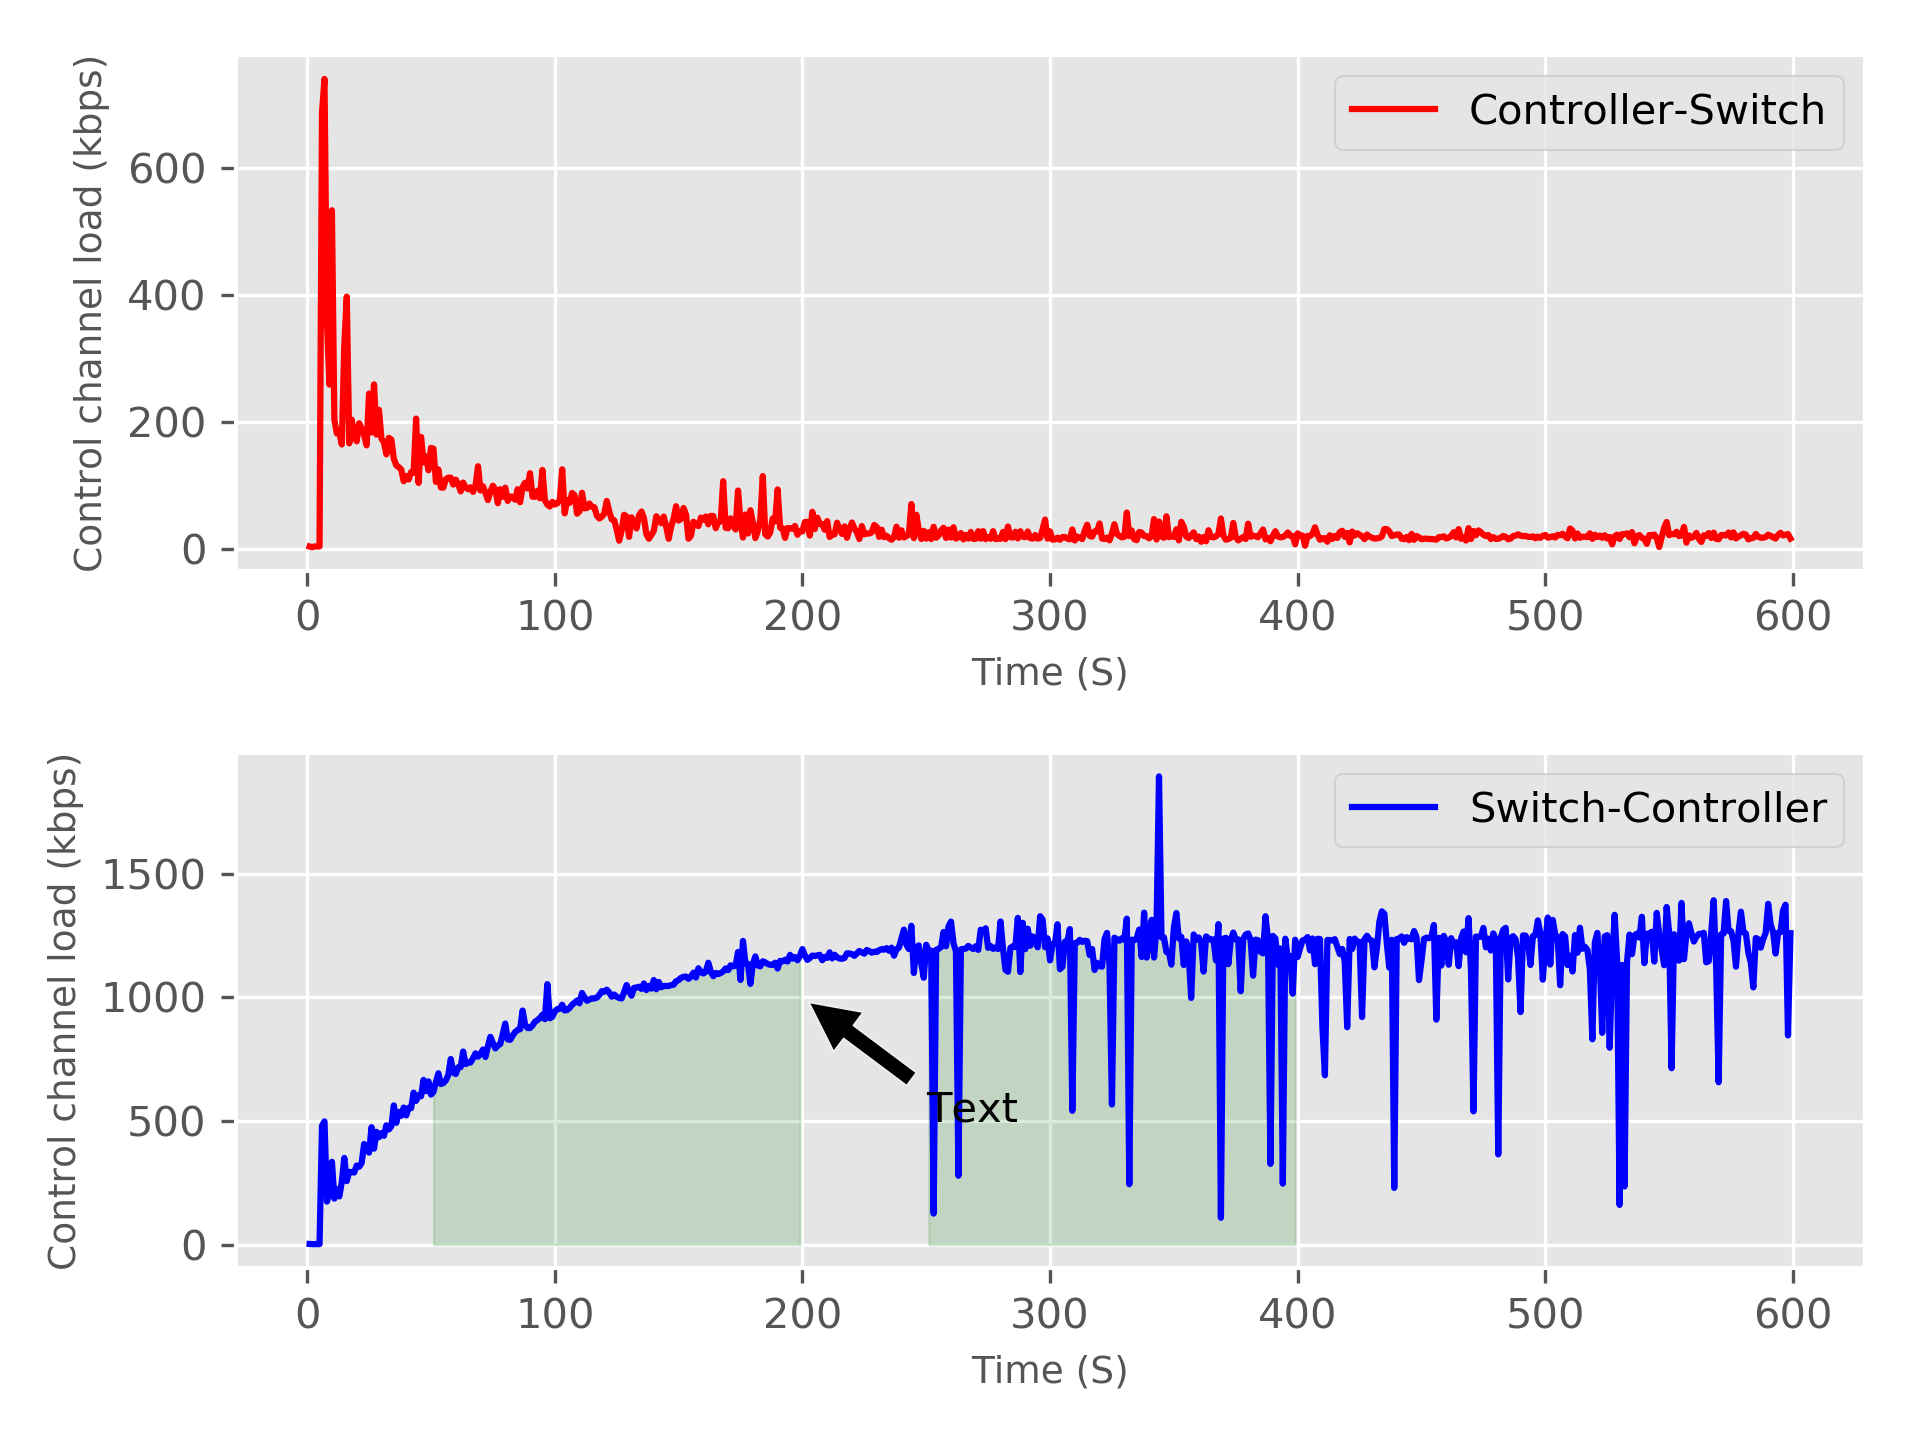

Data behind this chart, as committed beside it:
Row, RX, TX
1, 3278, 4296
2, 2496, 3096
3, 2772, 4398
4, 2790, 4398
5, 2548, 4398
6, 493150, 703910
7, 510654, 757917
8, 178698, 365576
9, 214414, 265338
10, 343494, 546210
11, 191116, 208020
12, 229296, 186498
13, 199990, 187514
14, 260832, 168736
15, 359426, 328338
16, 263536, 407048
17, 301352, 170638
18, 301086, 208764
19, 299184, 183214
20, 328014, 173784
21, 322976, 202988
22, 338201, 194074
23, 417288, 183938
24, 399570, 167354
25, 381492, 250676
26, 486736, 188008
27, 397878, 265582
28, 467497, 184644
29, 445281, 224522
30, 462541, 177992
31, 450956, 172242
32, 494542, 152852
33, 477532, 179388
34, 490472, 176616
35, 576794, 145842
36, 504950, 135084
37, 550340, 132198
38, 534420, 128358
39, 568142, 109456
40, 535806, 118100
41, 567084, 112292
42, 565798, 124338
43, 630098, 122904
44, 595714, 210474
45, 619690, 106662
46, 614832, 180954
47, 682658, 139888
48, 635950, 149386
49, 676460, 127196
50, 621952, 163190
51, 632848, 162032
52, 674430, 108406
53, 710018, 128388
54, 665542, 99424
55, 669426, 99118
56, 680504, 112806
57, 702742, 115326
58, 769018, 115170
59, 713604, 104110
60, 706962, 112056
... 539 more rows
